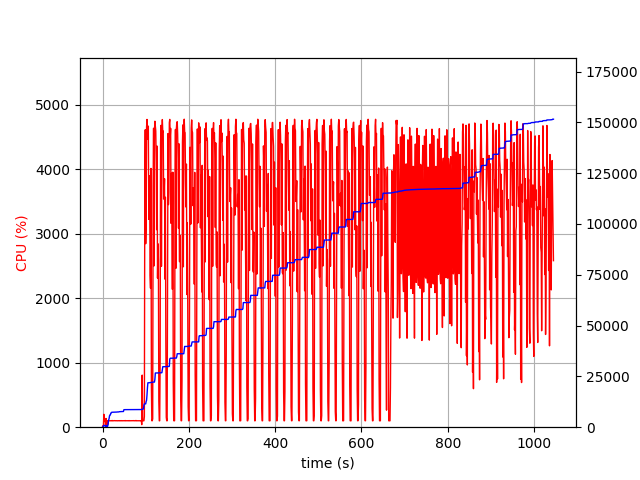

The table this chart was drawn from, first rows:
elapsed_time, nproc, cpu, mem_real, mem_virtual
4.100799560546875e-05, 1, 0.0, 5.109, 2593
1.006, 2, 22.8, 43.12, 147.6
2.014, 4, 18.9, 612.2, 2173
3.022, 4, 200.4, 922.8, 2497
4.03, 4, 100.3, 889.7, 2505
5.037, 3, 99.2, 734.8, 1957
6.045, 3, 100.1, 824.9, 2101
7.053, 4, 3.0, 404.1, 1822
8.061, 4, 135.8, 485.4, 1948
9.07, 3, 1.0, 333, 1539
10.08, 9, 3.0, 812.9, 3565
11.08, 3, 100.1, 327.8, 1538
12.09, 1, 40.6, 622.5, 1733
13.1, 1, 100.2, 2001, 3717
14.11, 1, 99.3, 3533, 6597
15.11, 1, 100.2, 4227, 6895
16.12, 1, 99.2, 5535, 8687
17.13, 1, 101.1, 6001, 8827
18.14, 1, 100.2, 6047, 8827
19.15, 1, 99.2, 6967, 10875
20.15, 1, 101.3, 7017, 10875
21.16, 1, 99.2, 7349, 10875
22.17, 1, 103.9, 7357, 11035
23.18, 1, 100.0, 7359, 11035
24.19, 1, 99.9, 7365, 11035
25.2, 1, 100.0, 7365, 11035
26.21, 1, 100.1, 7385, 11035
27.22, 1, 102.0, 7387, 11035
28.23, 1, 101.0, 7409, 11035
29.24, 1, 100.0, 7435, 11035
30.25, 1, 100.0, 7435, 11035
31.26, 1, 100.9, 7439, 11035
32.27, 1, 100.0, 7439, 11035
33.28, 1, 101.0, 7455, 11035
34.29, 1, 99.0, 7509, 11035
35.3, 1, 100.0, 7509, 11035
36.31, 1, 101.0, 7513, 11035
37.32, 1, 99.9, 7513, 11035
38.33, 1, 101.0, 7595, 11227
39.34, 1, 99.1, 7641, 11227
40.35, 1, 101.9, 7649, 11227
41.36, 1, 99.9, 7677, 11227
42.38, 1, 98.9, 7677, 11227
43.38, 1, 102.1, 7685, 11227
44.39, 1, 100.0, 7687, 11227
45.4, 1, 101.0, 7691, 11227
46.41, 1, 99.1, 7725, 11227
47.42, 1, 101.0, 7737, 11227
48.43, 1, 100.0, 7737, 11227
49.44, 1, 100.0, 8597, 13801
50.45, 1, 101.0, 8641, 14025
51.46, 1, 99.9, 8641, 14025
52.47, 1, 103.9, 8645, 14025
53.49, 1, 99.9, 8645, 14025
54.5, 1, 100.9, 8647, 14025
55.51, 1, 99.9, 8647, 14025
56.52, 1, 99.9, 8647, 14025
57.53, 1, 100.9, 8649, 14025
58.54, 1, 99.9, 8649, 14025
59.55, 1, 101.0, 8651, 14025
... 972 more rows
